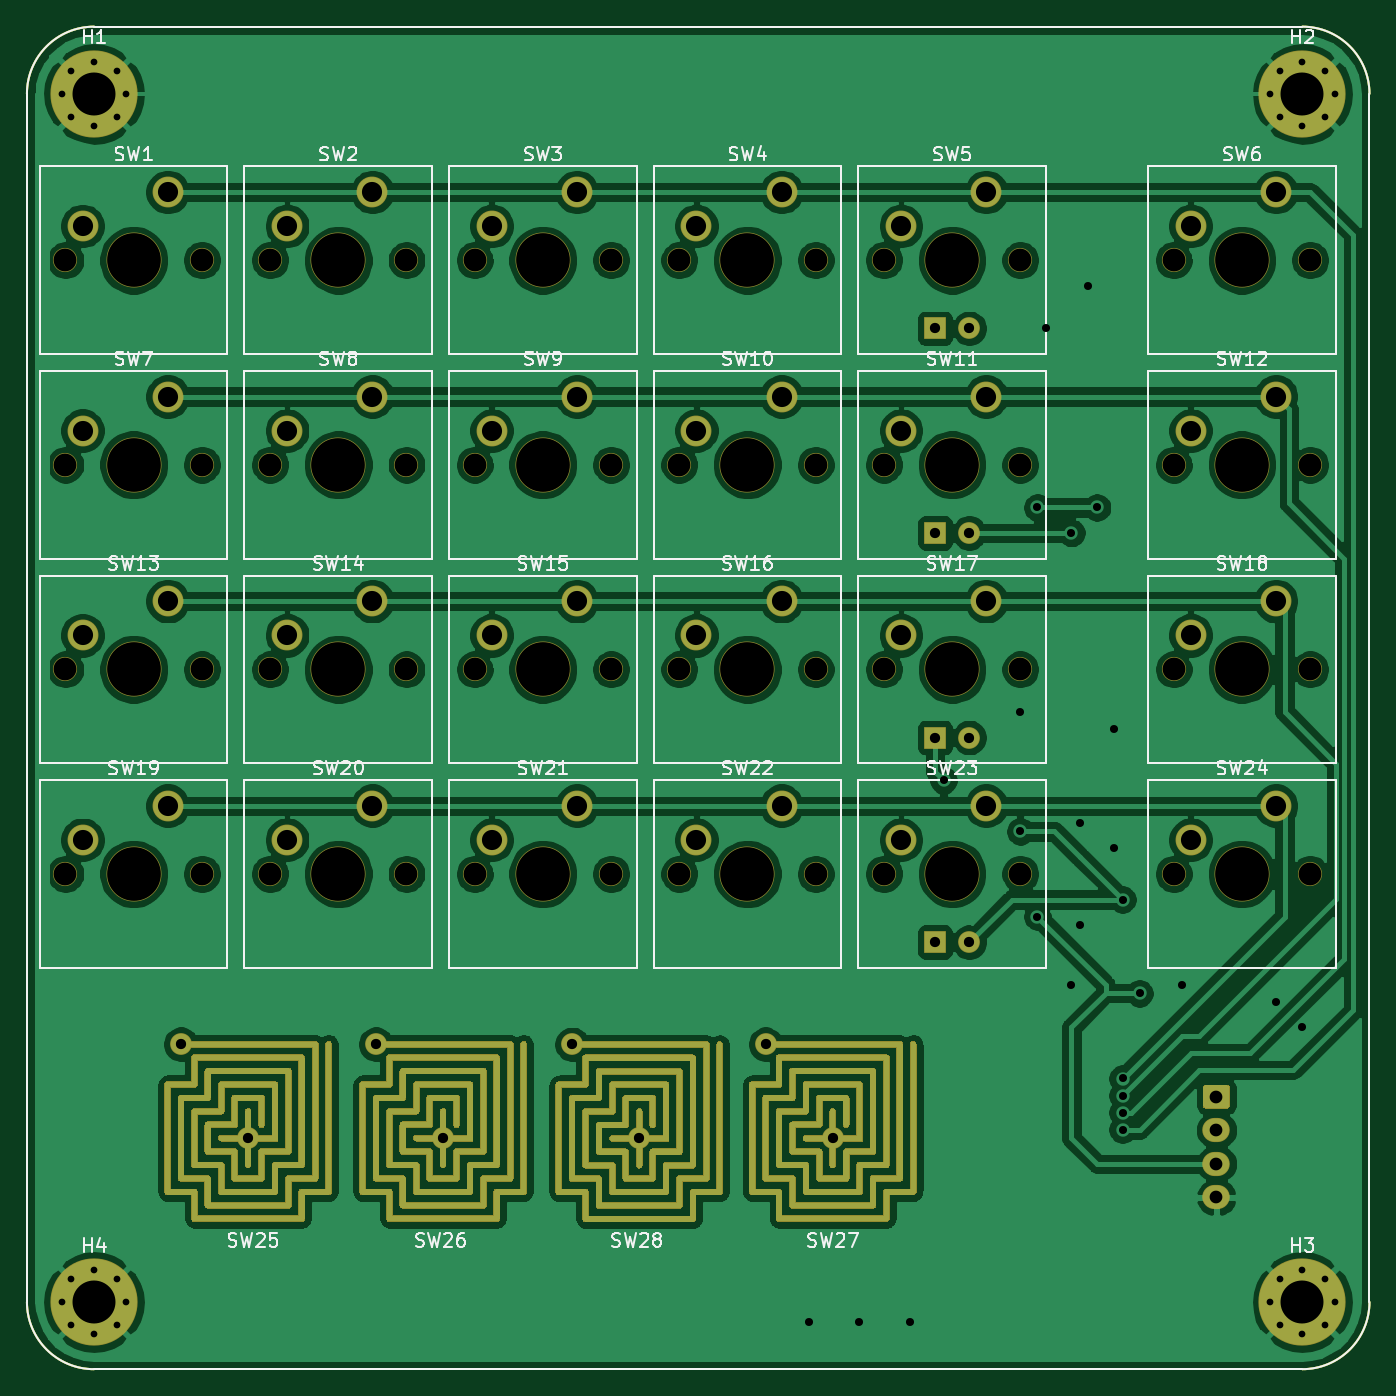
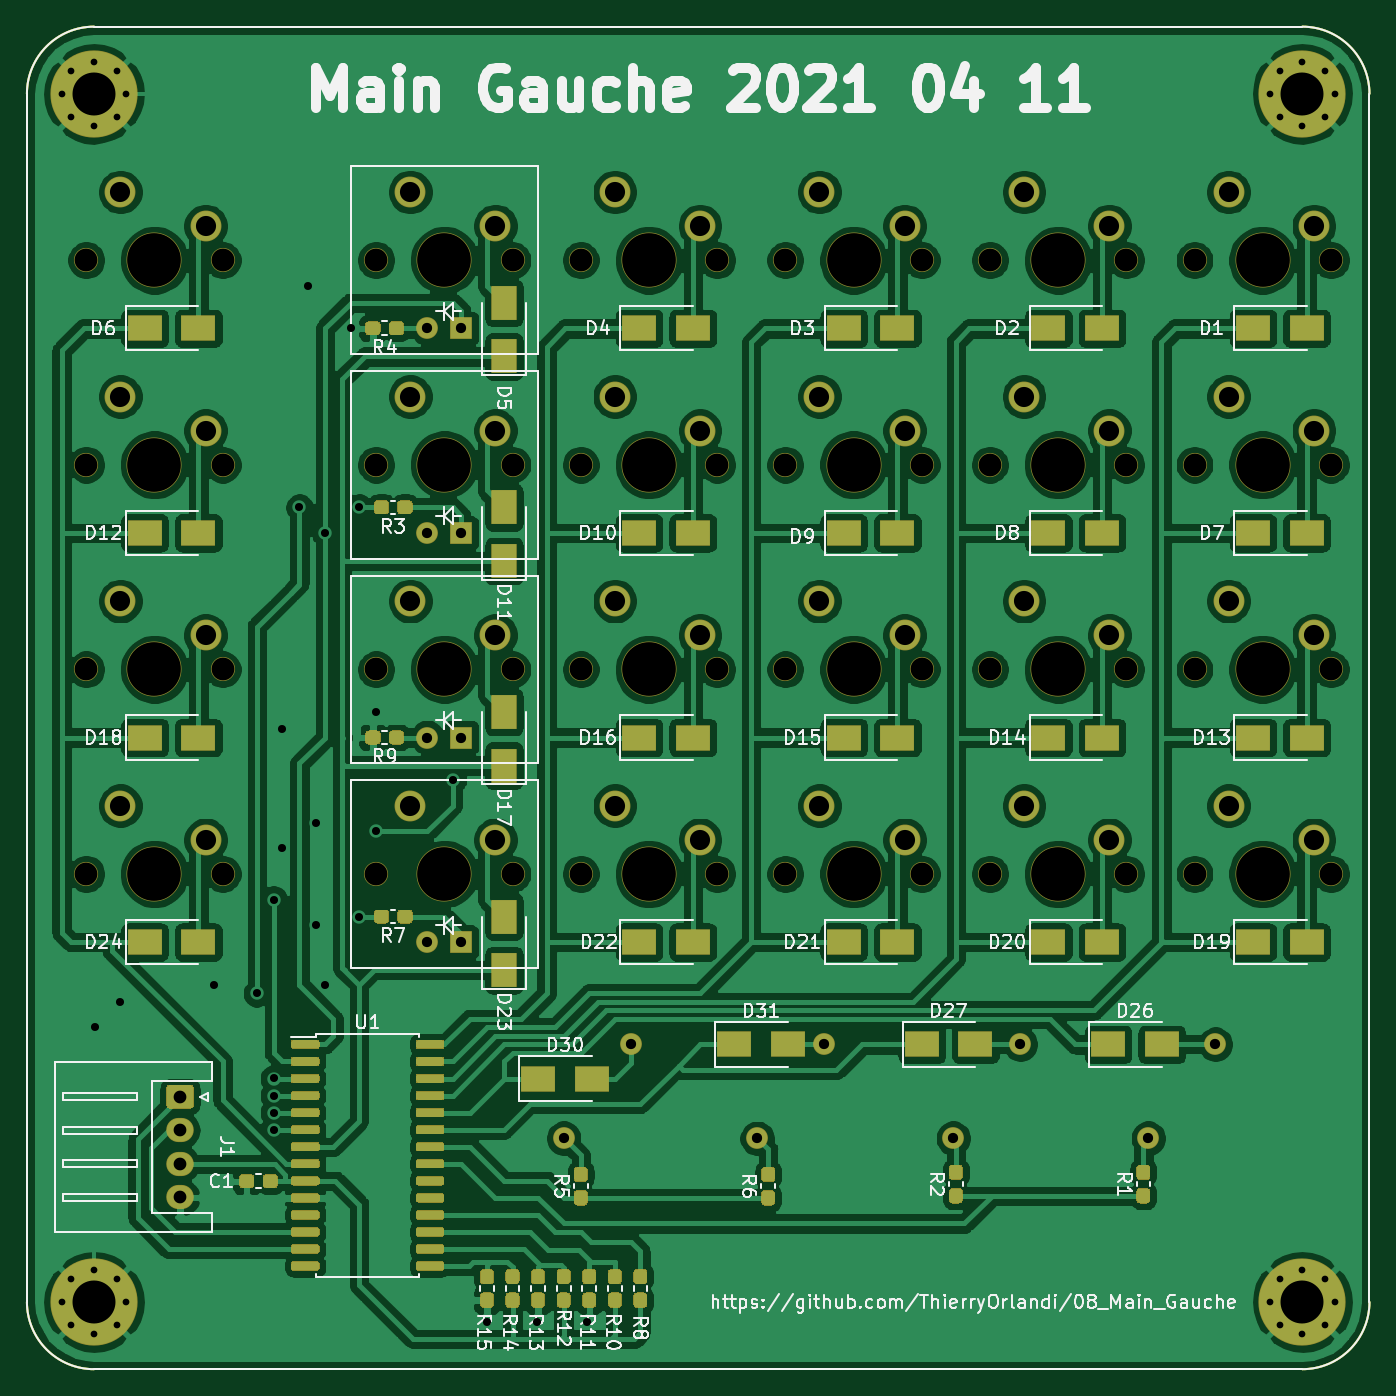
Circuit board: 11 layer files. Board 100.0 x 100.0 mm.
- bottom_copper: 08_Main_Gauche-B_Cu.gbr (432972 bytes)
- bottom_mask: 08_Main_Gauche-B_Mask.gbr (30181 bytes)
- paste: 08_Main_Gauche-B_Paste.gbr (24239 bytes)
- bottom_silk: 08_Main_Gauche-B_SilkS.gbr (67386 bytes)
- outline: 08_Main_Gauche-Edge_Cuts.gbr (1105 bytes)
- top_copper: 08_Main_Gauche-F_Cu.gbr (660389 bytes)
- top_mask: 08_Main_Gauche-F_Mask.gbr (608977 bytes)
- paste: 08_Main_Gauche-F_Paste.gbr (310024 bytes)
- top_silk: 08_Main_Gauche-F_SilkS.gbr (40957 bytes)
- drill: 08_Main_Gauche-NPTH.drl (1147 bytes)
- drill: 08_Main_Gauche-PTH.drl (2061 bytes)

=== bottom_copper: 08_Main_Gauche-B_Cu.gbr (432972 bytes, source omitted) ===
=== bottom_mask: 08_Main_Gauche-B_Mask.gbr (30181 bytes, source omitted) ===
=== paste: 08_Main_Gauche-B_Paste.gbr (24239 bytes, source omitted) ===
=== bottom_silk: 08_Main_Gauche-B_SilkS.gbr (67386 bytes, source omitted) ===
=== outline: 08_Main_Gauche-Edge_Cuts.gbr ===
%TF.GenerationSoftware,KiCad,Pcbnew,(5.1.6)-1*%
%TF.CreationDate,2021-04-12T23:45:45+02:00*%
%TF.ProjectId,08_Main_Gauche,30385f4d-6169-46e5-9f47-61756368652e,rev?*%
%TF.SameCoordinates,Original*%
%TF.FileFunction,Profile,NP*%
%FSLAX46Y46*%
G04 Gerber Fmt 4.6, Leading zero omitted, Abs format (unit mm)*
G04 Created by KiCad (PCBNEW (5.1.6)-1) date 2021-04-12 23:45:45*
%MOMM*%
%LPD*%
G01*
G04 APERTURE LIST*
%TA.AperFunction,Profile*%
%ADD10C,0.150000*%
%TD*%
G04 APERTURE END LIST*
D10*
X180000000Y-55000000D02*
X195000000Y-55000000D01*
X157000000Y-55000000D02*
X180000000Y-55000000D01*
X195000000Y-55000000D02*
G75*
G02*
X200000000Y-60000000I0J-5000000D01*
G01*
X200000000Y-150000000D02*
G75*
G02*
X195000000Y-155000000I-5000000J0D01*
G01*
X105000000Y-155000000D02*
G75*
G02*
X100000000Y-150000000I0J5000000D01*
G01*
X100000000Y-60000000D02*
G75*
G02*
X105000000Y-55000000I5000000J0D01*
G01*
X100000000Y-150000000D02*
X100000000Y-60000000D01*
X195000000Y-155000000D02*
X105000000Y-155000000D01*
X200000000Y-60000000D02*
X200000000Y-150000000D01*
X105000000Y-55000000D02*
X157000000Y-55000000D01*
M02*

=== top_copper: 08_Main_Gauche-F_Cu.gbr (660389 bytes, source omitted) ===
=== top_mask: 08_Main_Gauche-F_Mask.gbr (608977 bytes, source omitted) ===
=== paste: 08_Main_Gauche-F_Paste.gbr (310024 bytes, source omitted) ===
=== top_silk: 08_Main_Gauche-F_SilkS.gbr (40957 bytes, source omitted) ===
=== drill: 08_Main_Gauche-NPTH.drl ===
M48
; DRILL file {KiCad (5.1.6)-1} date 04/12/21 23:45:48
; FORMAT={-:-/ absolute / inch / decimal}
; #@! TF.CreationDate,2021-04-12T23:45:48+02:00
; #@! TF.GenerationSoftware,Kicad,Pcbnew,(5.1.6)-1
; #@! TF.FileFunction,NonPlated,1,2,NPTH
FMAT,2
INCH
T1C0.0669
T2C0.1575
%
G90
G05
T1
X7.3Y-4.65
X7.7Y-4.65
X4.05Y-2.85
X4.45Y-2.85
X4.65Y-2.85
X5.05Y-2.85
X4.65Y-4.05
X5.05Y-4.05
X4.05Y-4.05
X4.45Y-4.05
X4.65Y-3.45
X5.05Y-3.45
X5.25Y-2.85
X5.65Y-2.85
X6.45Y-4.65
X6.85Y-4.65
X5.25Y-4.65
X5.65Y-4.65
X5.85Y-3.45
X6.25Y-3.45
X6.45Y-3.45
X6.85Y-3.45
X4.65Y-4.65
X5.05Y-4.65
X7.3Y-3.45
X7.7Y-3.45
X6.45Y-4.05
X6.85Y-4.05
X5.85Y-2.85
X6.25Y-2.85
X6.45Y-2.85
X6.85Y-2.85
X4.05Y-4.65
X4.45Y-4.65
X5.25Y-3.45
X5.65Y-3.45
X7.3Y-2.85
X7.7Y-2.85
X5.85Y-4.65
X6.25Y-4.65
X5.85Y-4.05
X6.25Y-4.05
X5.25Y-4.05
X5.65Y-4.05
X4.05Y-3.45
X4.45Y-3.45
X7.3Y-4.05
X7.7Y-4.05
T2
X6.65Y-4.65
X5.45Y-4.65
X6.05Y-3.45
X6.65Y-3.45
X4.85Y-4.65
X7.5Y-3.45
X6.65Y-4.05
X6.05Y-2.85
X6.65Y-2.85
X4.25Y-4.65
X5.45Y-3.45
X7.5Y-2.85
X6.05Y-4.65
X6.05Y-4.05
X5.45Y-4.05
X4.25Y-3.45
X7.5Y-4.05
X7.5Y-4.65
X4.25Y-2.85
X4.85Y-2.85
X4.85Y-4.05
X4.25Y-4.05
X4.85Y-3.45
X5.45Y-2.85
T0
M30

=== drill: 08_Main_Gauche-PTH.drl ===
M48
; DRILL file {KiCad (5.1.6)-1} date 04/12/21 23:45:48
; FORMAT={-:-/ absolute / inch / decimal}
; #@! TF.CreationDate,2021-04-12T23:45:48+02:00
; #@! TF.GenerationSoftware,Kicad,Pcbnew,(5.1.6)-1
; #@! TF.FileFunction,Plated,1,2,PTH
FMAT,2
INCH
T1C0.0197
T2C0.0236
T3C0.0300
T4C0.0374
T5C0.0591
T6C0.1260
%
G90
G05
T1
X4.0394Y-2.3622
X4.067Y-2.2954
X4.067Y-2.429
X4.1339Y-2.2677
X4.1339Y-2.4567
X4.2007Y-2.2954
X4.2007Y-2.429
X4.2283Y-2.3622
X7.5827Y-5.9055
X7.6104Y-5.8387
X7.6104Y-5.9723
X7.6772Y-5.811
X7.6772Y-6.0
X7.744Y-5.8387
X7.744Y-5.9723
X7.7717Y-5.9055
X7.5827Y-2.3622
X7.6104Y-2.2954
X7.6104Y-2.429
X7.6772Y-2.2677
X7.6772Y-2.4567
X7.744Y-2.2954
X7.744Y-2.429
X7.7717Y-2.3622
X4.0394Y-5.9055
X4.067Y-5.8387
X4.067Y-5.9723
X4.1339Y-5.811
X4.1339Y-6.0
X4.2007Y-5.8387
X4.2007Y-5.9723
X4.2283Y-5.9055
T2
X6.2303Y-5.9646
X6.378Y-5.9646
X6.5256Y-5.9646
X6.625Y-4.375
X6.85Y-4.175
X6.85Y-4.525
X6.9Y-3.575
X6.9Y-4.775
X6.925Y-3.05
X7.0Y-3.65
X7.0Y-4.975
X7.025Y-4.5
X7.025Y-4.8
X7.05Y-2.925
X7.075Y-3.575
X7.125Y-4.225
X7.125Y-4.575
X7.1499Y-5.2499
X7.1499Y-5.3499
X7.15Y-4.725
X7.15Y-5.3
X7.15Y-5.4
X7.2Y-5.0
X7.325Y-4.975
X7.6Y-5.025
X7.6749Y-5.0999
T3
X6.1031Y-5.1494
X6.3Y-5.425
X4.9606Y-5.1494
X5.1575Y-5.425
X4.3888Y-5.1494
X4.5856Y-5.425
X6.6Y-4.85
X6.7Y-4.85
X6.6Y-3.65
X6.7Y-3.65
X6.6Y-4.25
X6.7Y-4.25
X6.6Y-3.05
X6.7Y-3.05
X5.5356Y-5.15
X5.7325Y-5.4256
T4
X7.425Y-5.3031
X7.425Y-5.4016
X7.425Y-5.5
X7.425Y-5.5984
T5
X6.5Y-3.35
X6.75Y-3.25
X4.7Y-4.55
X4.95Y-4.45
X7.35Y-3.35
X7.6Y-3.25
X6.5Y-3.95
X6.75Y-3.85
X5.9Y-2.75
X6.15Y-2.65
X6.5Y-2.75
X6.75Y-2.65
X4.1Y-4.55
X4.35Y-4.45
X5.3Y-3.35
X5.55Y-3.25
X7.35Y-2.75
X7.6Y-2.65
X5.9Y-4.55
X6.15Y-4.45
X5.9Y-3.95
X6.15Y-3.85
X5.3Y-3.95
X5.55Y-3.85
X4.1Y-3.35
X4.35Y-3.25
X7.35Y-3.95
X7.6Y-3.85
X7.35Y-4.55
X7.6Y-4.45
X4.1Y-2.75
X4.35Y-2.65
X4.7Y-2.75
X4.95Y-2.65
X4.7Y-3.95
X4.95Y-3.85
X4.1Y-3.95
X4.35Y-3.85
X4.7Y-3.35
X4.95Y-3.25
X5.3Y-2.75
X5.55Y-2.65
X6.5Y-4.55
X6.75Y-4.45
X5.3Y-4.55
X5.55Y-4.45
X5.9Y-3.35
X6.15Y-3.25
T6
X4.1339Y-2.3622
X7.6772Y-5.9055
X7.6772Y-2.3622
X4.1339Y-5.9055
T0
M30
